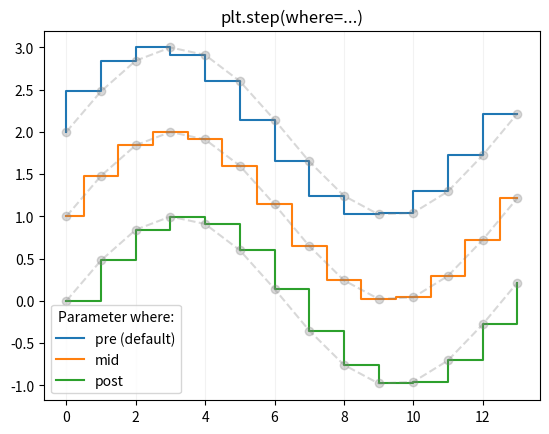

The matplotlib source for this figure:
import numpy as np
import matplotlib.pyplot as plt

"""

Demo Step, this example demonstrates the use of pyplot.step for piece- wise constant curves.

"""

x = np.arange(14)
y = np.sin(x / 2)

plt.step(x, y + 2, label='pre (default)')
plt.plot(x, y + 2, 'o--', color='grey', alpha=0.3)

plt.step(x, y + 1, where='mid', label='mid')
plt.plot(x, y + 1, 'o--', color='grey', alpha=0.3)

plt.step(x, y, where='post', label='post')
plt.plot(x, y, 'o--', color='grey', alpha=0.3)

plt.grid(axis='x', color='0.95')
plt.legend(title='Parameter where:')
plt.title('plt.step(where=...)')
plt.show()